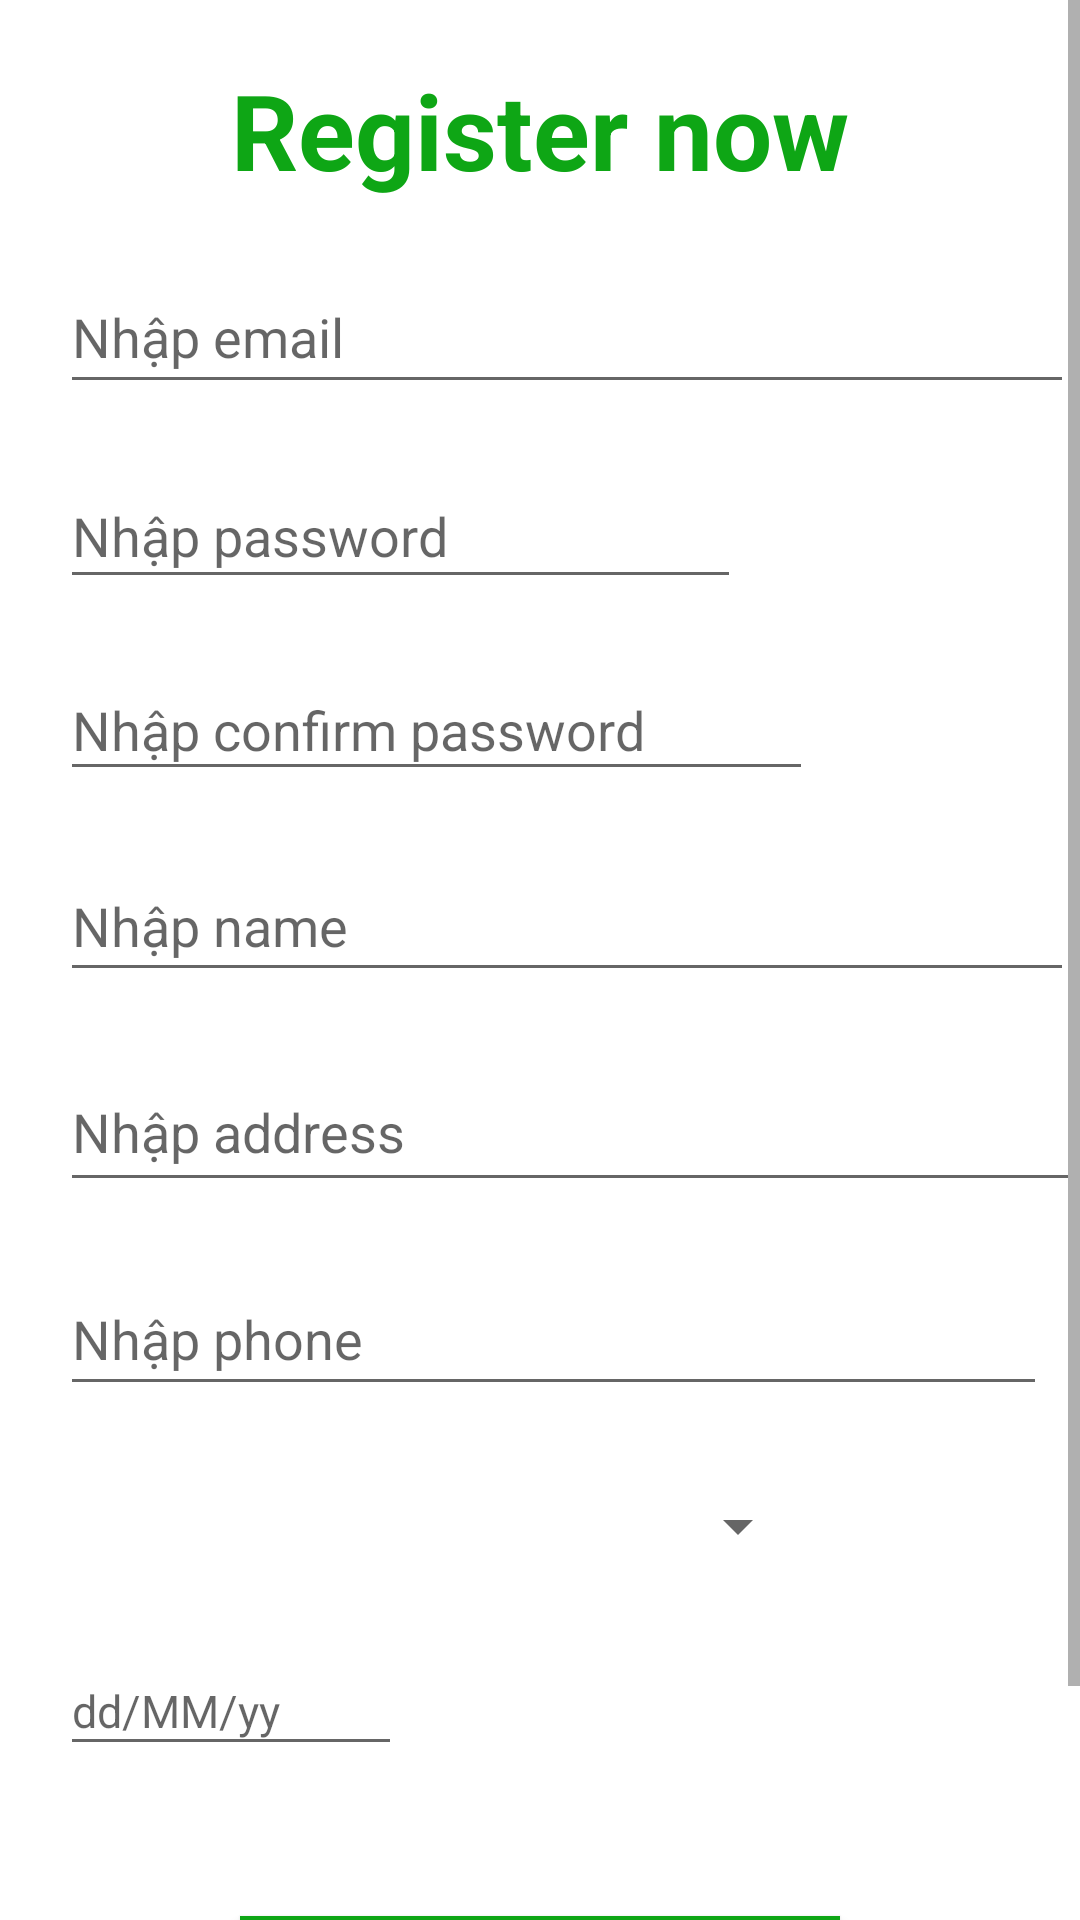

The Android layout XML behind this screen, and the referenced resources:
<!-- AndroidManifest.xml: application theme Theme.Clothes -->
<!-- res/layout/activity_register.xml -->
<?xml version="1.0" encoding="utf-8"?>
<ScrollView xmlns:android="http://schemas.android.com/apk/res/android"
    android:layout_width="match_parent"
    android:layout_height="match_parent"
    android:layout_marginTop="100dp"
    android:layout_marginBottom="50dp"
    android:fillViewport="true">
<androidx.constraintlayout.widget.ConstraintLayout xmlns:android="http://schemas.android.com/apk/res/android"
    xmlns:app="http://schemas.android.com/apk/res-auto"
    xmlns:tools="http://schemas.android.com/tools"
    android:id="@+id/main"
    android:fitsSystemWindows="true"
    android:layout_width="match_parent"
    android:layout_height="match_parent"
    tools:context=".Log.RegisterActivity">


    <TextView
        android:id="@+id/textView33"
        android:layout_width="wrap_content"
        android:layout_height="wrap_content"
        android:layout_marginTop="20dp"
        android:text="Register now"
        android:textColor="#0EA615"
        android:textSize="35dp"
        android:textStyle="bold"
        app:layout_constraintEnd_toEndOf="parent"
        app:layout_constraintStart_toStartOf="parent"
        app:layout_constraintTop_toTopOf="parent" />

    <EditText
        android:id="@+id/email_txt"
        android:layout_width="338dp"
        android:layout_height="48dp"
        android:layout_marginStart="20dp"
        android:layout_marginTop="20dp"
        android:ems="10"
        android:hint="Nhập email"
        android:inputType="text"
        app:layout_constraintStart_toStartOf="parent"
        app:layout_constraintTop_toBottomOf="@+id/textView33" />

    <EditText
        android:id="@+id/password_txt"
        android:layout_width="227dp"
        android:layout_height="45dp"
        android:layout_marginStart="20dp"
        android:layout_marginTop="20dp"
        android:ems="10"
        android:hint="Nhập password"
        android:inputType="textPassword"
        app:layout_constraintStart_toStartOf="parent"
        app:layout_constraintTop_toBottomOf="@+id/email_txt" />

    <EditText
        android:id="@+id/name_txt"
        android:layout_width="338dp"
        android:layout_height="47dp"
        android:layout_marginStart="20dp"
        android:layout_marginTop="20dp"
        android:ems="10"
        android:hint="Nhập name"
        android:inputType="text"
        app:layout_constraintStart_toStartOf="parent"
        app:layout_constraintTop_toBottomOf="@+id/confirm_pw_txt" />

    <EditText
        android:id="@+id/confirm_pw_txt"
        android:layout_width="251dp"
        android:layout_height="44dp"
        android:layout_marginStart="20dp"
        android:layout_marginTop="20dp"
        android:ems="10"
        android:hint="Nhập confirm password"
        android:inputType="textPassword"
        app:layout_constraintStart_toStartOf="parent"
        app:layout_constraintTop_toBottomOf="@+id/password_txt" />

    <EditText
        android:id="@+id/address_txt"
        android:layout_width="340dp"
        android:layout_height="50dp"
        android:layout_marginStart="20dp"
        android:layout_marginTop="20dp"
        android:ems="10"
        android:hint="Nhập address"
        android:inputType="text"
        app:layout_constraintStart_toStartOf="parent"
        app:layout_constraintTop_toBottomOf="@+id/name_txt" />

    <EditText
        android:id="@+id/phone_txt"
        android:layout_width="329dp"
        android:layout_height="48dp"
        android:layout_marginStart="20dp"
        android:layout_marginTop="20dp"
        android:ems="10"
        android:hint="Nhập phone"
        android:inputType="text"
        app:layout_constraintStart_toStartOf="parent"
        app:layout_constraintTop_toBottomOf="@+id/address_txt" />

    <Spinner
        android:id="@+id/gender"
        android:layout_width="250dp"
        android:layout_height="40dp"
        android:layout_marginStart="20dp"
        android:layout_marginTop="20dp"
        android:layout_weight="1"
        app:layout_constraintStart_toStartOf="parent"
        app:layout_constraintTop_toBottomOf="@+id/phone_txt" />

    <EditText
        android:id="@+id/birth"
        android:layout_width="114dp"
        android:layout_height="40dp"
        android:layout_marginStart="20dp"
        android:layout_marginTop="20dp"
        android:hint="dd/MM/yy"
        android:textSize="15dp"
        app:layout_constraintStart_toStartOf="parent"
        app:layout_constraintTop_toBottomOf="@+id/gender" />

    <androidx.appcompat.widget.AppCompatButton
        android:id="@+id/btn_register"
        android:layout_width="200dp"
        android:layout_height="50dp"
        android:layout_marginTop="50dp"
        android:layout_marginBottom="40dp"
        android:background="#0EA615"

        android:text="Đăng kí"
        android:textColor="@color/white"
        app:layout_constraintBottom_toBottomOf="parent"
        app:layout_constraintEnd_toEndOf="parent"
        app:layout_constraintStart_toStartOf="parent"
        app:layout_constraintTop_toBottomOf="@+id/birth" />

</androidx.constraintlayout.widget.ConstraintLayout>
</ScrollView>
<!-- resources referenced by this layout -->
<resources>
  <style name="Theme.Clothes" parent="Theme.MaterialComponents.DayNight.DarkActionBar">
          
          <item name="colorPrimary">@color/purple_500</item>
          <item name="colorPrimaryVariant">@color/purple_700</item>
          <item name="colorOnPrimary">@color/white</item>
          
          <item name="colorSecondary">@color/teal_200</item>
          <item name="colorSecondaryVariant">@color/teal_700</item>
          <item name="colorOnSecondary">@color/black</item>
          
          <item name="android:statusBarColor">?attr/colorPrimaryVariant</item>
          
      </style>
  <!-- not gathered from this repository: default colours our renderer supplied (Android Studio template values) -->
  <color name="purple_500">#FF6200EE</color>
  <color name="purple_700">#FF3700B3</color>
  <color name="teal_200">#FF03DAC5</color>
  <color name="teal_700">#FF018786</color>
  <color name="black">#FF000000</color>
  <color name="white">#FFFFFFFF</color>
</resources>
